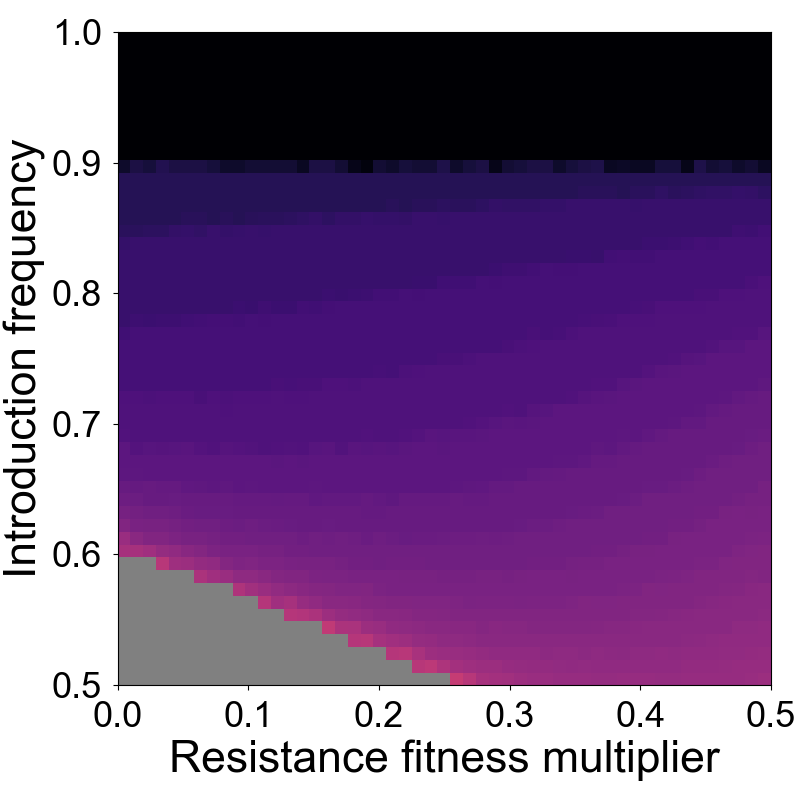

The data file committed next to this chart (first rows):
Resistance Fitness Multiplier, Introduction Frequency, Generations to 99% drive-carrying indivi…
0, 0.5, 1000
0, 0.51, 1000
0, 0.52, 1000
0, 0.53, 1000
0, 0.54, 1000
0, 0.55, 1000
0, 0.56, 1000
0, 0.57, 1000
0, 0.58, 1000
0, 0.59, 1000
0, 0.6, 17
0, 0.61, 14.62
0, 0.62, 11
0, 0.63, 9.6
0, 0.64, 8.6
0, 0.65, 8
0, 0.66, 7.2
0, 0.67, 7
0, 0.68, 7
0, 0.69, 6.1
0, 0.7, 6
0, 0.71, 6
0, 0.72, 5.8
0, 0.73, 5
0, 0.74, 5
0, 0.75, 5
0, 0.76, 5
0, 0.77, 4.7
0, 0.78, 4
0, 0.79, 4
0, 0.8, 4
0, 0.81, 4
0, 0.82, 4
0, 0.83, 4
0, 0.84, 3.8
0, 0.85, 3.2
0, 0.86, 3
0, 0.87, 3
0, 0.88, 3
0, 0.89, 3
0, 0.9, 1.8
0, 0.91, 1
0, 0.92, 1
0, 0.93, 1
0, 0.94, 1
0, 0.95, 1
0, 0.96, 1
0, 0.97, 1
0, 0.98, 1
0, 0.99, 1
0, 1, 1
0.01, 0.5, 1000
0.01, 0.51, 1000
0.01, 0.52, 1000
0.01, 0.53, 1000
0.01, 0.54, 1000
0.01, 0.55, 1000
0.01, 0.56, 1000
0.01, 0.57, 1000
0.01, 0.58, 1000
... 2,541 more rows
